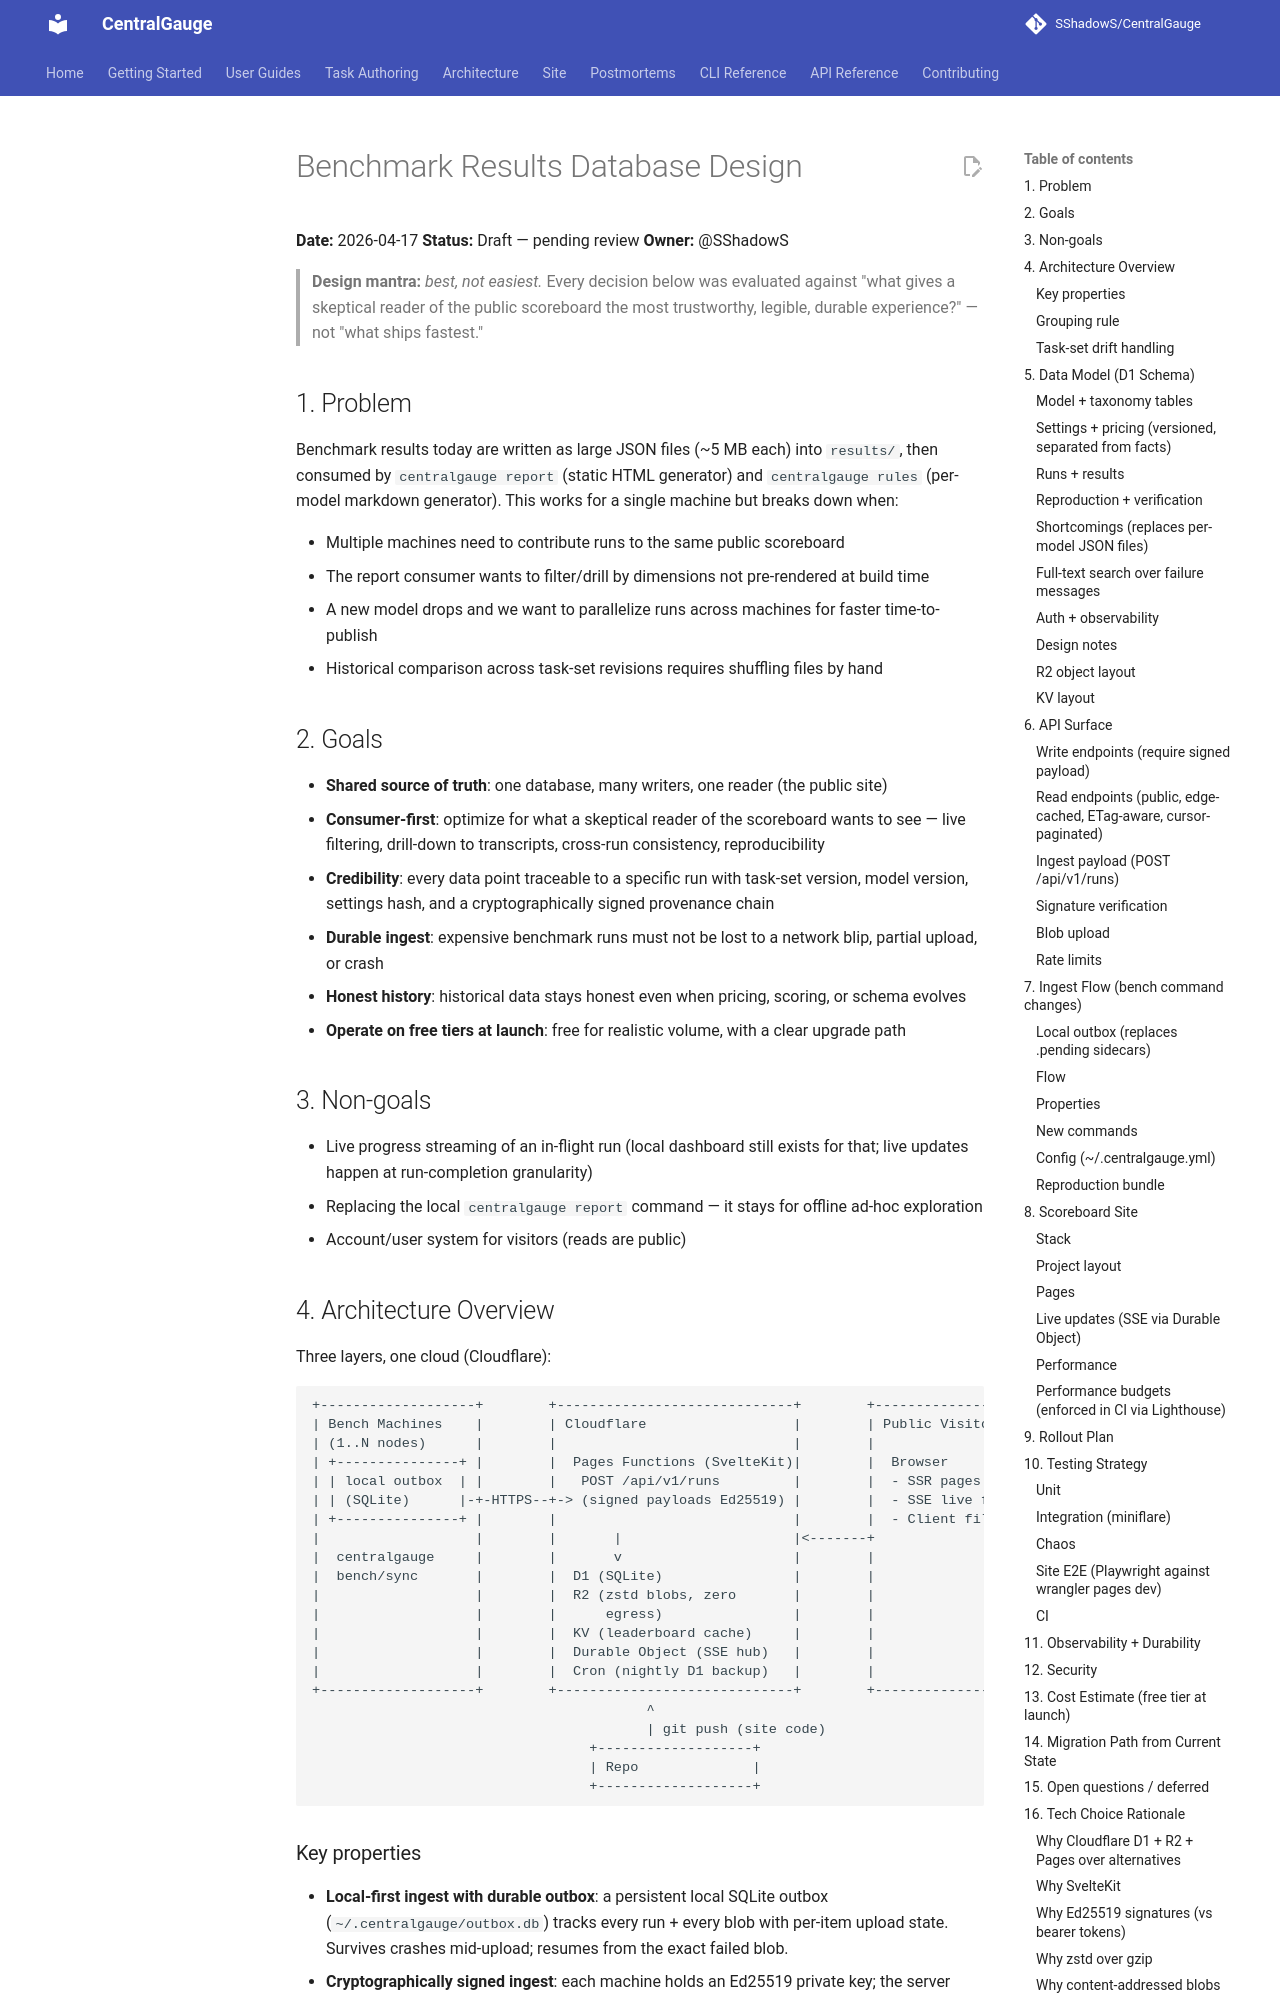

repository: SShadowS/CentralGauge · page: superpowers/specs/2026-04-17-benchmark-results-db-design/index.html · generator: mkdocs

# Benchmark Results Database Design

**Date:** 2026-04-17
**Status:** Draft — pending review
**Owner:** @SShadowS

> **Design mantra:** _best, not easiest._ Every decision below was evaluated against "what gives a skeptical reader of the public scoreboard the most trustworthy, legible, durable experience?" — not "what ships fastest."

## 1. Problem

Benchmark results today are written as large JSON files (~5 MB each) into `results/`, then consumed by `centralgauge report` (static HTML generator) and `centralgauge rules` (per-model markdown generator). This works for a single machine but breaks down when:

- Multiple machines need to contribute runs to the same public scoreboard
- The report consumer wants to filter/drill by dimensions not pre-rendered at build time
- A new model drops and we want to parallelize runs across machines for faster time-to-publish
- Historical comparison across task-set revisions requires shuffling files by hand

## 2. Goals

- **Shared source of truth**: one database, many writers, one reader (the public site)
- **Consumer-first**: optimize for what a skeptical reader of the scoreboard wants to see — live filtering, drill-down to transcripts, cross-run consistency, reproducibility
- **Credibility**: every data point traceable to a specific run with task-set version, model version, settings hash, and a cryptographically signed provenance chain
- **Durable ingest**: expensive benchmark runs must not be lost to a network blip, partial upload, or crash
- **Honest history**: historical data stays honest even when pricing, scoring, or schema evolves
- **Operate on free tiers at launch**: free for realistic volume, with a clear upgrade path

## 3. Non-goals

- Live progress streaming of an in-flight run (local dashboard still exists for that; live updates happen at run-completion granularity)
- Replacing the local `centralgauge report` command — it stays for offline ad-hoc exploration
- Account/user system for visitors (reads are public)

## 4. Architecture Overview

Three layers, one cloud (Cloudflare):

```
+-------------------+        +-----------------------------+        +-------------------+
| Bench Machines    |        | Cloudflare                  |        | Public Visitors   |
| (1..N nodes)      |        |                             |        |                   |
| +---------------+ |        |  Pages Functions (SvelteKit)|        |  Browser          |
| | local outbox  | |        |   POST /api/v1/runs         |        |  - SSR pages      |
| | (SQLite)      |-+-HTTPS--+-> (signed payloads Ed25519) |        |  - SSE live feed  |
| +---------------+ |        |                             |        |  - Client filters |
|                   |        |       |                     |<-------+                   |
|  centralgauge     |        |       v                     |        |                   |
|  bench/sync       |        |  D1 (SQLite)                |        |                   |
|                   |        |  R2 (zstd blobs, zero       |        |                   |
|                   |        |      egress)                |        |                   |
|                   |        |  KV (leaderboard cache)     |        |                   |
|                   |        |  Durable Object (SSE hub)   |        |                   |
|                   |        |  Cron (nightly D1 backup)   |        |                   |
+-------------------+        +-----------------------------+        +-------------------+
                                         ^
                                         | git push (site code)
                                  +-------------------+
                                  | Repo              |
                                  +-------------------+
```
